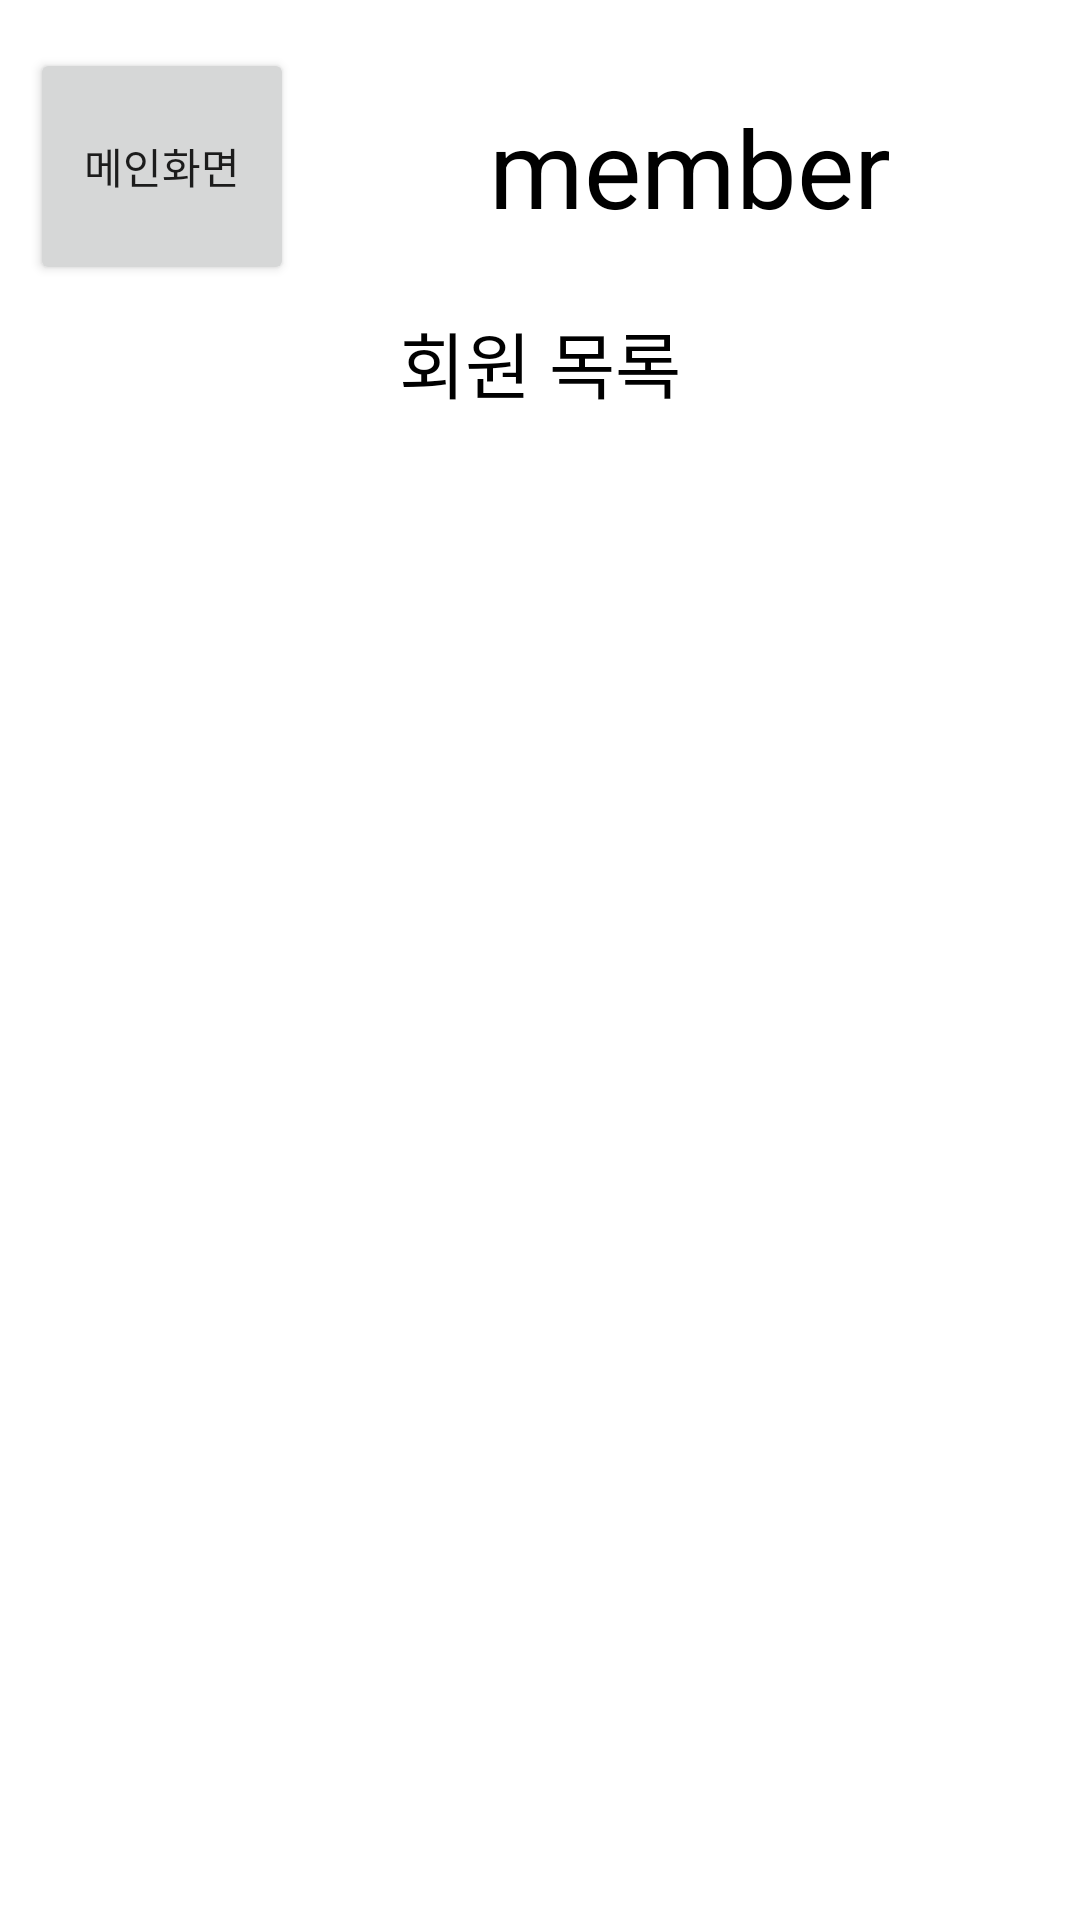

Android layout source for this screen:
<!-- AndroidManifest.xml: application theme Theme.MemberRegisterSqlite -->
<!-- res/layout/activity_list.xml -->
<?xml version="1.0" encoding="utf-8"?>
<androidx.constraintlayout.widget.ConstraintLayout xmlns:android="http://schemas.android.com/apk/res/android"
    xmlns:app="http://schemas.android.com/apk/res-auto"
    xmlns:tools="http://schemas.android.com/tools"
    android:layout_width="match_parent"
    android:layout_height="match_parent"
    tools:context=".ListActivity">


    <TextView
        android:id="@+id/companyName3"
        android:layout_width="0dp"
        android:layout_height="79dp"
        android:layout_marginStart="10dp"
        android:layout_marginTop="16dp"
        android:layout_marginEnd="8dp"
        android:gravity="center"
        android:text="member"
        android:textAppearance="@style/TextAppearance.AppCompat.Large"
        android:textColor="@color/black"
        android:textSize="36sp"
        app:layout_constraintEnd_toEndOf="parent"
        app:layout_constraintStart_toEndOf="@+id/btnMain"
        app:layout_constraintTop_toTopOf="parent" />

    <androidx.recyclerview.widget.RecyclerView
        android:id="@+id/recyclerView"
        android:layout_width="match_parent"
        android:layout_height="0dp"
        app:layout_constraintBottom_toBottomOf="parent"
        app:layout_constraintEnd_toEndOf="parent"
        app:layout_constraintHorizontal_bias="0.0"
        app:layout_constraintStart_toStartOf="parent"
        app:layout_constraintTop_toBottomOf="@+id/textView4"
        tools:listitem="@layout/item_view" />

    <TextView
        android:text="회원 목록"
        android:gravity="center"
        android:layout_width="0dp"
        android:layout_height="wrap_content"
        android:id="@+id/textView4" app:layout_constraintEnd_toEndOf="parent" android:layout_marginEnd="8dp"
        android:layout_marginRight="8dp" app:layout_constraintStart_toStartOf="parent"
        android:layout_marginLeft="8dp" android:layout_marginStart="8dp" android:layout_marginTop="8dp"
        app:layout_constraintTop_toBottomOf="@+id/companyName3"
        android:textAppearance="@style/TextAppearance.AppCompat.Large" android:textSize="24sp"
        android:textColor="@color/black"/>

    <Button
        android:id="@+id/btnMain"
        android:layout_width="wrap_content"
        android:layout_height="0dp"
        android:layout_marginStart="10dp"
        android:text="메인화면"
        app:layout_constraintBottom_toBottomOf="@+id/companyName3"
        app:layout_constraintStart_toStartOf="parent"
        app:layout_constraintTop_toTopOf="@+id/companyName3" />

</androidx.constraintlayout.widget.ConstraintLayout>
<!-- res/layout/item_view.xml (included above) -->
<?xml version="1.0" encoding="utf-8"?>
<androidx.constraintlayout.widget.ConstraintLayout xmlns:android="http://schemas.android.com/apk/res/android"
    xmlns:app="http://schemas.android.com/apk/res-auto"
    xmlns:tools="http://schemas.android.com/tools"
    android:layout_width="match_parent"
    android:layout_height="wrap_content"
    android:padding="10dp">

    <ImageView
        android:id="@+id/ivPicture"
        android:layout_width="50dp"
        android:layout_height="50dp"
        android:layout_marginStart="16dp"
        android:layout_marginTop="8dp"
        app:layout_constraintStart_toStartOf="parent"
        app:layout_constraintTop_toTopOf="parent"
        app:srcCompat="@drawable/person_24" />

    <TextView
        android:id="@+id/tvName"
        android:layout_width="wrap_content"
        android:layout_height="wrap_content"
        android:layout_marginStart="40dp"
        android:layout_marginBottom="8dp"
        android:text="이름"
        app:layout_constraintBottom_toTopOf="@+id/tvEmail"
        app:layout_constraintStart_toEndOf="@+id/ivPicture"
        app:layout_constraintTop_toTopOf="@+id/ivPicture"
        app:layout_constraintVertical_bias="0.0" />

    <TextView
        android:id="@+id/tvId"
        android:layout_width="wrap_content"
        android:layout_height="wrap_content"
        android:text="ID"
        app:layout_constraintEnd_toEndOf="parent"
        app:layout_constraintStart_toEndOf="@+id/tvName"
        app:layout_constraintTop_toTopOf="@+id/tvName" />

    <TextView
        android:id="@+id/tvEmail"
        android:layout_width="wrap_content"
        android:layout_height="wrap_content"
        android:text="이메일"
        app:layout_constraintBottom_toBottomOf="@+id/ivPicture"
        app:layout_constraintEnd_toEndOf="parent"
        app:layout_constraintHorizontal_bias="0.14"
        app:layout_constraintStart_toEndOf="@+id/ivPicture" />
</androidx.constraintlayout.widget.ConstraintLayout>
<!-- resources referenced by this layout -->
<resources>
  <style name="Theme.MemberRegisterSqlite" parent="Theme.MaterialComponents.DayNight.DarkActionBar">
          
          <item name="colorPrimary">@color/purple_500</item>
          <item name="colorPrimaryVariant">@color/purple_700</item>
          <item name="colorOnPrimary">@color/white</item>
          
          <item name="colorSecondary">@color/teal_200</item>
          <item name="colorSecondaryVariant">@color/teal_700</item>
          <item name="colorOnSecondary">@color/black</item>
          
          <item name="android:statusBarColor">?attr/colorPrimaryVariant</item>
          
      </style>
  <!-- not gathered from this repository: default colours our renderer supplied (Android Studio template values) -->
  <color name="purple_500">#FF6200EE</color>
  <color name="purple_700">#FF3700B3</color>
  <color name="teal_200">#FF03DAC5</color>
  <color name="teal_700">#FF018786</color>
  <color name="black">#FF000000</color>
  <color name="white">#FFFFFFFF</color>
</resources>
